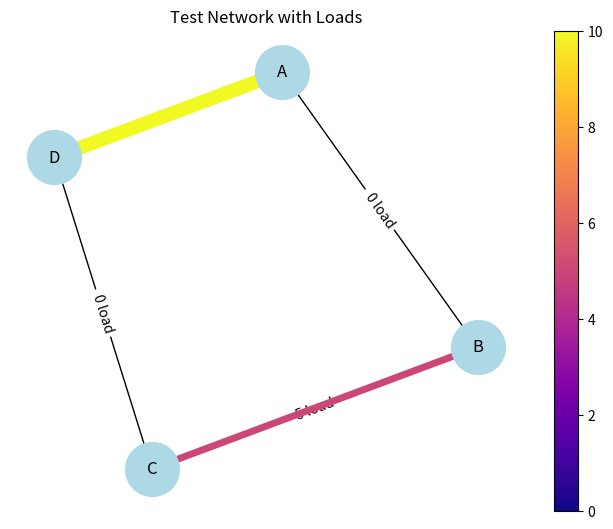

Write Python code to recreate this figure.
import matplotlib.pyplot as plt
import networkx as nx


def create_test_network():
    G = nx.Graph()
    edges = [
        ("A", "B", 1),
        ("B", "C", 1),
        ("C", "D", 1),
        ("A", "D", 3),  # longer direct route
    ]
    for u, v, w in edges:
        G.add_edge(u, v, weight=w, load=0)
    return G

def assign_traffic(G):
    # traffic demands (source, target, demand)
    demands = [("A", "D", 10), ("B", "C", 5)]
    for src, dst, demand in demands:
        path = nx.shortest_path(G, src, dst, weight="weight")
        print(f"Shortest path {src} → {dst}: {path}")
        for i in range(len(path) - 1):
            u, v = path[i], path[i + 1]
            G[u][v]["load"] += demand

def plot_network(G):
    pos = nx.spring_layout(G, seed=42)
    loads = [G[u][v]["load"] for u, v in G.edges()]
    nx.draw(G, pos, with_labels=True, node_color="lightblue", node_size=1500)
    nx.draw_networkx_edge_labels(G, pos, edge_labels={(u, v): f"{G[u][v]['load']} load" for u, v in G.edges()})
    edges = nx.draw_networkx_edges(G, pos, width=[load for load in loads], edge_color=loads, edge_cmap=plt.cm.plasma)
    plt.colorbar(edges)
    plt.title("Test Network with Loads")
    plt.show()

if __name__ == "__main__":
    G = create_test_network()
    assign_traffic(G)
    plot_network(G)
